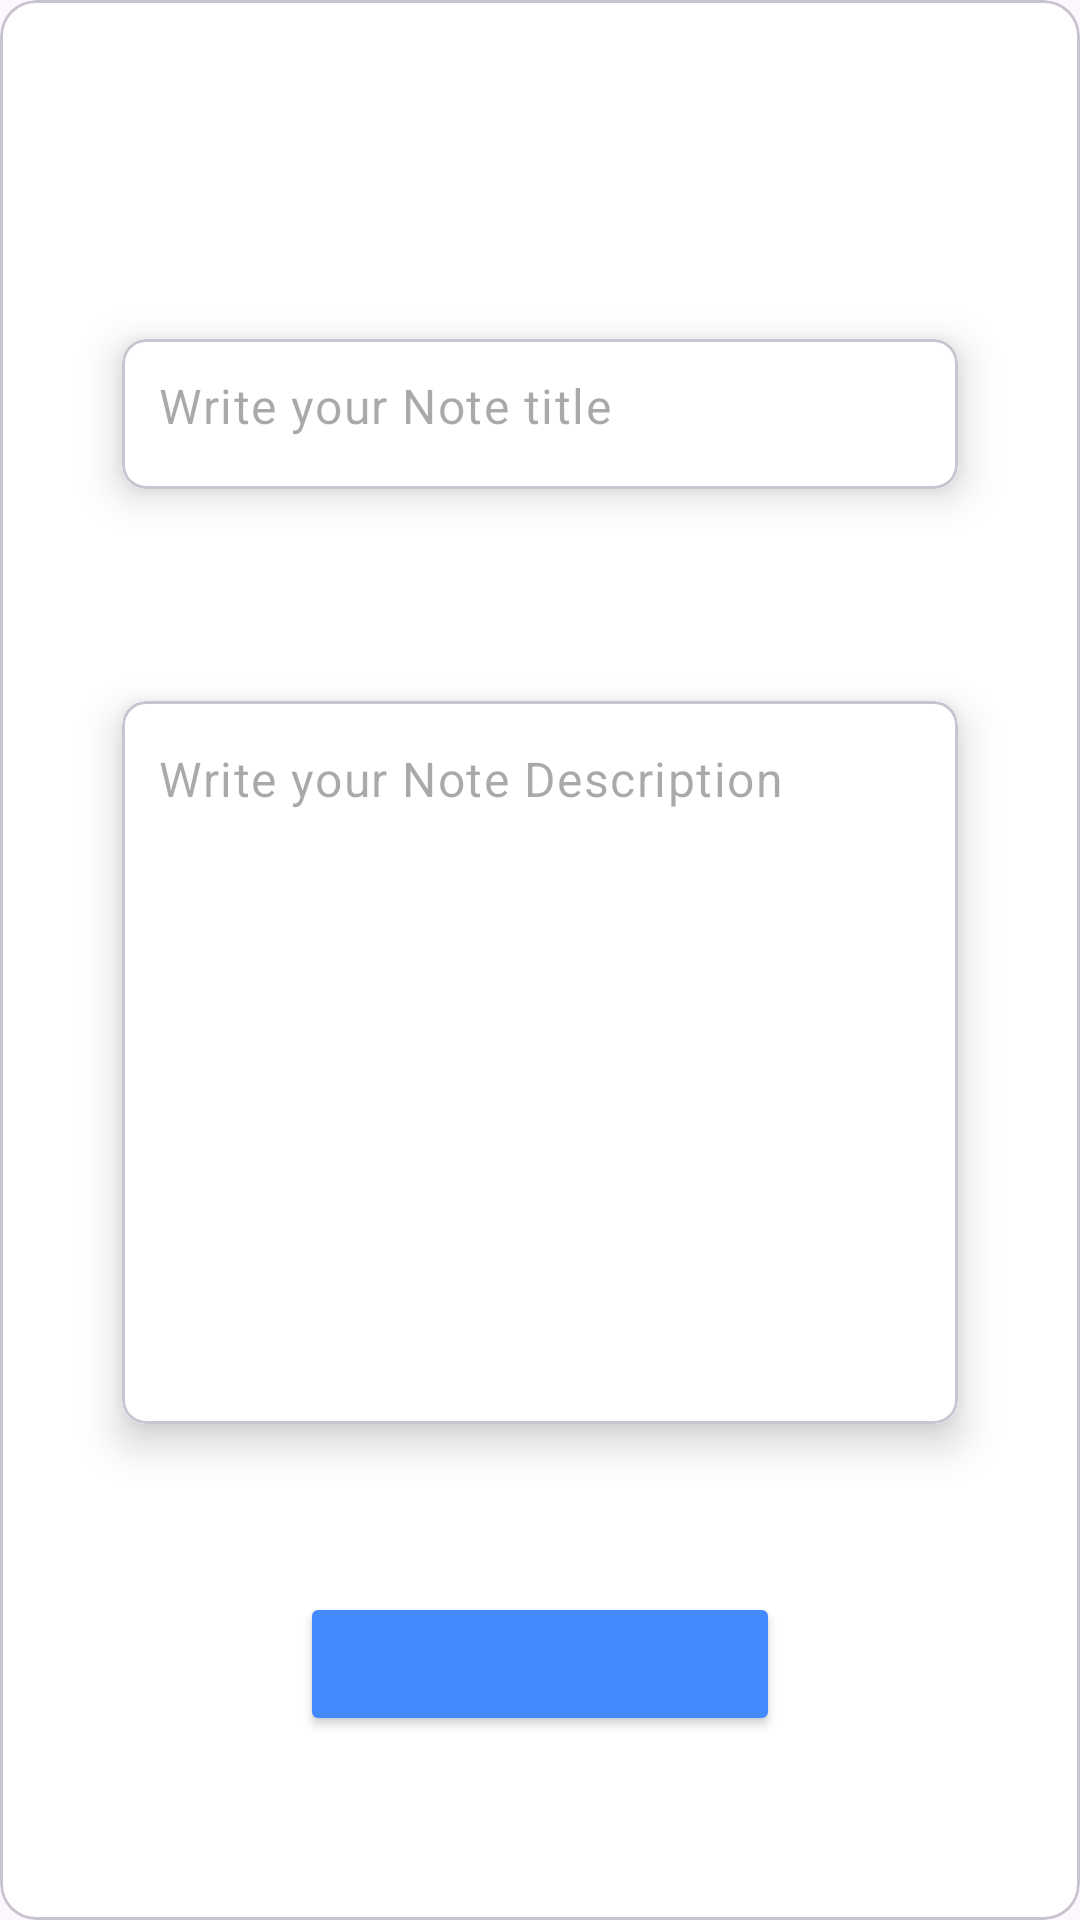

This screen was rendered from an Android layout file. Write that file and the resources it references.
<!-- AndroidManifest.xml: application theme Base.Theme.TaskPad -->
<!-- res/layout/fragment_add_new_note_popup.xml -->
<?xml version="1.0" encoding="utf-8"?>
<com.google.android.material.card.MaterialCardView xmlns:android="http://schemas.android.com/apk/res/android"
    xmlns:app="http://schemas.android.com/apk/res-auto"
    xmlns:tools="http://schemas.android.com/tools"
    android:layout_width="match_parent"
    android:layout_height="wrap_content"
    android:orientation="vertical"
    tools:context=".fragments.AddNewNotePopupFragment">


    <androidx.constraintlayout.widget.ConstraintLayout
        android:layout_width="match_parent"
        android:layout_height="match_parent"
        android:background="@color/white">



        <TextView
            android:id="@+id/popupTitle"
            android:layout_width="match_parent"
            android:layout_height="wrap_content"
            android:gravity="center"
            android:paddingTop="20dp"
            android:paddingBottom="10dp"
            android:textSize="20sp"
            android:textColor="@color/blueA200"
            android:textStyle="bold"
            app:layout_constraintBottom_toTopOf="@+id/cvNewNoteTitle"
            app:layout_constraintEnd_toEndOf="parent"
            app:layout_constraintStart_toStartOf="parent"
            app:layout_constraintTop_toTopOf="parent" />

        <ImageView
            android:id="@+id/closeNotePopup"
            android:layout_width="25dp"
            android:layout_height="25dp"
            android:layout_marginTop="12dp"
            android:src="@drawable/close_icon"
            app:tint="@color/blueA700"
            app:layout_constraintEnd_toEndOf="@+id/cvNewNoteTitle"
            app:layout_constraintTop_toTopOf="parent" />


        <com.google.android.material.card.MaterialCardView
            android:id="@+id/cvNewNoteTitle"
            android:layout_width="300dp"
            android:layout_height="wrap_content"
            android:layout_marginTop="20dp"
            android:layout_marginHorizontal="16dp"
            app:cardCornerRadius="8dp"
            app:cardElevation="8dp"
            app:cardUseCompatPadding="true"
            app:layout_constraintBottom_toTopOf="@+id/cvNewNoteDesc"
            app:layout_constraintEnd_toEndOf="parent"
            app:layout_constraintHorizontal_bias="0.5"
            app:layout_constraintStart_toStartOf="parent"
            app:layout_constraintTop_toBottomOf="@+id/closeNotePopup">

            <com.google.android.material.textfield.TextInputLayout
                android:layout_width="match_parent"
                android:layout_height="50dp"
                android:background="@color/white"
                app:boxStrokeWidth="0dp"
                app:boxStrokeWidthFocused="0dp"
                app:hintEnabled="false">

                <com.google.android.material.textfield.TextInputEditText
                    android:id="@+id/newNoteTitleEt"
                    android:layout_width="match_parent"
                    android:layout_height="50dp"
                    android:background="@color/white"
                    android:textColor="@color/black"
                    android:hint="Write your Note title"
                    android:inputType="textEmailAddress"
                    android:maxLines="1"
                    android:maxLength="100"
                    android:paddingStart="12dp"
                    android:paddingTop="15dp"
                    tools:ignore="RtlSymmetry" />

            </com.google.android.material.textfield.TextInputLayout>

        </com.google.android.material.card.MaterialCardView>


        <com.google.android.material.card.MaterialCardView
            android:id="@+id/cvNewNoteDesc"
            android:layout_width="300dp"
            android:layout_height="wrap_content"
            android:layout_marginHorizontal="16dp"
            app:cardCornerRadius="8dp"
            app:cardElevation="8dp"
            app:cardUseCompatPadding="true"
            app:layout_constraintBottom_toTopOf="@+id/createNoteBtn"
            app:layout_constraintEnd_toEndOf="parent"
            app:layout_constraintHorizontal_bias="0.5"
            app:layout_constraintStart_toStartOf="parent"
            app:layout_constraintTop_toBottomOf="@+id/cvNewNoteTitle">

            <com.google.android.material.textfield.TextInputLayout
                android:layout_width="match_parent"
                android:layout_height="241dp"
                android:background="@color/white"
                app:boxStrokeWidth="0dp"
                app:boxStrokeWidthFocused="0dp"
                app:hintEnabled="false">

                <com.google.android.material.textfield.TextInputEditText
                    android:id="@+id/newNoteDescEt"
                    android:layout_width="match_parent"
                    android:layout_height="match_parent"
                    android:background="@color/white"
                    android:textColor="@color/black"
                    android:hint="Write your Note Description"
                    android:inputType="textMultiLine"
                    android:paddingStart="12dp"
                    android:paddingTop="15dp"
                    android:scrollbars="vertical"
                    android:gravity="top"
                    android:maxLines="15"
                    tools:ignore="RtlSymmetry" />

            </com.google.android.material.textfield.TextInputLayout>

        </com.google.android.material.card.MaterialCardView>


        <Button
            android:id="@+id/createNoteBtn"
            android:layout_width="0dp"
            android:layout_height="wrap_content"
            android:layout_marginStart="100dp"
            android:layout_marginEnd="100dp"
            android:layout_marginBottom="20dp"
            android:backgroundTint="@color/blueA200"
            android:textColor="@color/white"
            app:layout_constraintBottom_toBottomOf="parent"
            app:layout_constraintEnd_toEndOf="parent"
            app:layout_constraintHorizontal_bias="0.0"
            app:layout_constraintStart_toStartOf="parent"
            app:layout_constraintTop_toBottomOf="@+id/cvNewNoteDesc" />
    </androidx.constraintlayout.widget.ConstraintLayout>

</com.google.android.material.card.MaterialCardView>
<!-- resources referenced by this layout -->
<resources>
  <color name="black">#2E2E2E</color>
  <color name="blueA200">#448AFF</color>
  <color name="blueA700">#2962FF</color>
  <color name="white">#FFFFFFFF</color>
  <style name="Base.Theme.TaskPad" parent="Theme.Material3.DayNight.NoActionBar">
          
          <item name="colorPrimary">@color/blueA200</item>
          <item name="colorPrimaryVariant">@color/blueA200</item>
          <item name="android:statusBarColor">@color/blueA200</item>
      </style>
</resources>
